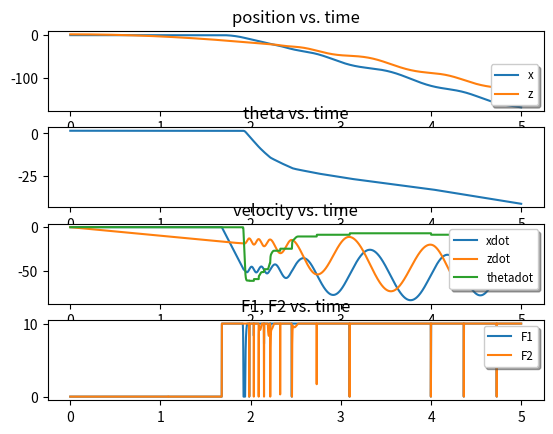

Write the Python code that produced this figure.
import numpy as np
from numpy import pi, sin, cos
import math
import matplotlib.pyplot as plt
import sympy as sym

M = np.block([[np.zeros((3,3)), np.eye(3)],[np.zeros((3,3)), -1e-6*np.ones((3,3))]])

r = .127 # 5 inches => meters
m = .1 # kg
g = 9.8
Fmin = np.r_[0,0]
Fmax = np.r_[10,10]
K = np.array([[-0.70710678,  0.70710678,  3.86763713, -1.02865366,  0.7554539,  0.71859098],
              [ 0.70710678,  0.70710678, -3.86763713,  1.02865366,  0.7554539,  -0.71859098]])

def B(theta):
    return 1/m*np.array([[0, 0],
                     [0, 0],
                     [0, 0],
                     [-np.sin(theta), -np.sin(theta)],
                     [np.cos(theta), np.cos(theta)],
                     [3/r, -3/r]]
             )

G = np.r_[0,0,0,0,-9.8,0]

def xprime(M, B, G, x, u):
    """

    :param M: 6x6 mass matrix
    :param B: 6x2 matrix for input
    :param G: 6x1 matrix of gravity
    :param x: 6x1 current state of system
    :param u: 2x1 input effort
    :return: x', the rate of change of the system
    """

    return np.dot(M,x) + np.dot(B(x[2]), u) + G

ic = np.r_[.1,2,1.6,0,0,0]
u0 = np.r_[0,0]
print(xprime(M, B, G, ic, u0))

# euler's method
dt = .001
tfinal = 5
times = np.arange(0,tfinal, dt)

# simulate
x = ic
err = np.r_[0,0,0,0,0,0]
xdes = np.r_[0,0,0,0,0,0]
xlist = np.zeros((math.floor(tfinal/dt), 6))
ulist = np.zeros((math.floor(tfinal/dt), 2))

show_traj = 1
show_traj = 0

for i in range(len(times)):
    u =  np.clip(-K@x + np.r_[.5*m*g/cos(x[2]),.5*m*g/cos(x[2])], Fmin, Fmax)

    err = xdes - x
    xlist[i,:] = x
    ulist[i,:] = u
    x = xprime(M, B, G, x, u)*dt + x

# make the plot
plt.figure(1)
plt.subplot(411)
for i, l in zip(range(2), ['x','z']):
    plt.plot(times, xlist[:,i], label=l)
legend = plt.legend(loc='lower right', shadow=True, fontsize='small')
plt.xlabel('time')
plt.title('position vs. time')
plt.subplot(412)
plt.plot(times, xlist[:,2], label='theta')
plt.xlabel('time')
plt.title('theta vs. time')
plt.subplot(413)
for i, l in zip(range(3,6), ['xdot','zdot','thetadot']):
    plt.plot(times, xlist[:,i], label=l)
plt.xlabel('time')
plt.title('velocity vs. time')
legend = plt.legend(loc='upper right', shadow=True, fontsize='small')
plt.subplot(414)
for i, l in zip(range(2), ['F1','F2']):
    plt.plot(times, ulist[:,i], label=l)
plt.title('F1, F2 vs. time')
legend = plt.legend(loc='upper right', shadow=True, fontsize='small')
#
if show_traj:
    plt.figure(2)
    plt.plot(xlist[:,0], xlist[:,1], 'b.')
    plt.xlabel('x')
    plt.ylabel('z')

plt.show()
